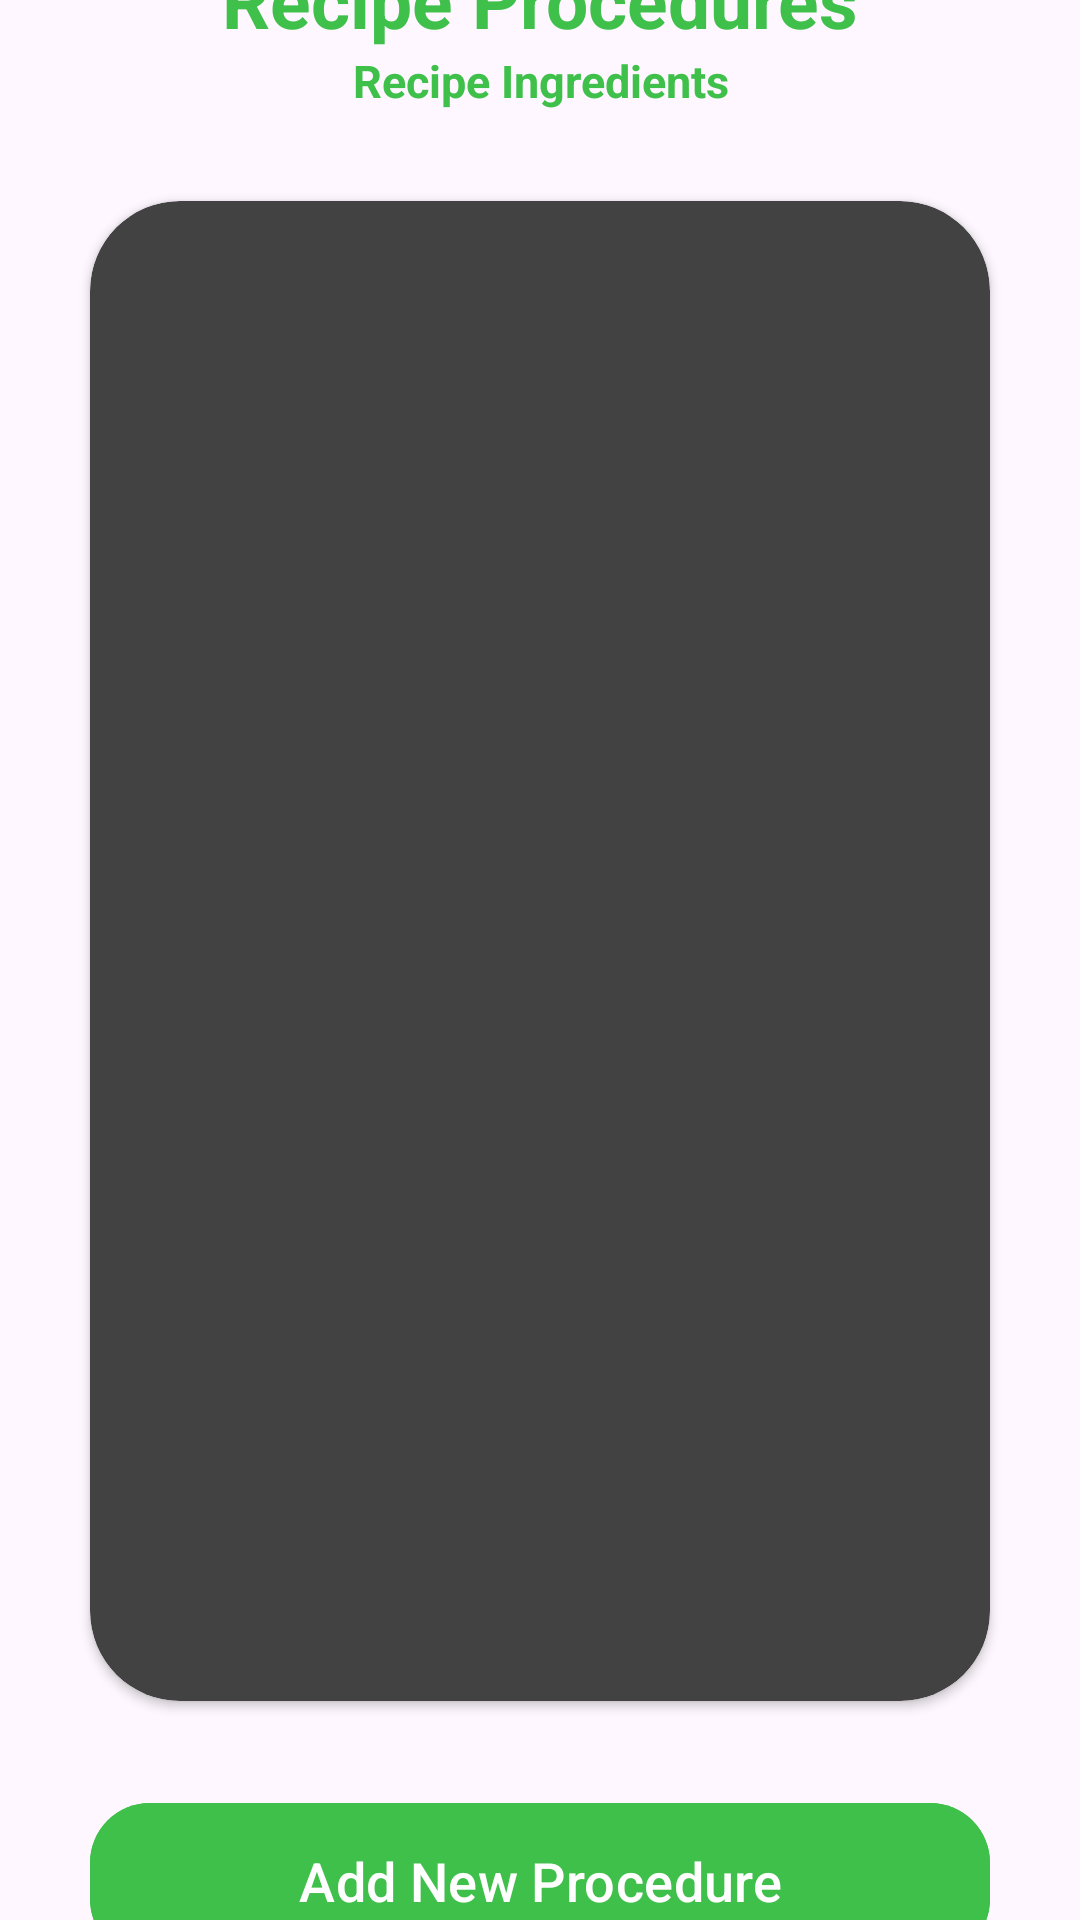

Reconstruct the res/layout file that produces this screen, plus the resources it refers to.
<!-- AndroidManifest.xml: application theme Theme.HelloCookBook -->
<!-- res/layout/activity_view_procedures.xml -->
<?xml version="1.0" encoding="utf-8"?>
<LinearLayout xmlns:android="http://schemas.android.com/apk/res/android"
    xmlns:app="http://schemas.android.com/apk/res-auto"
    xmlns:tools="http://schemas.android.com/tools"
    android:layout_width="match_parent"
    android:layout_height="match_parent"
    android:orientation="vertical"
    android:gravity="center"
    android:background="@drawable/background"
    tools:context=".ViewProcedures">

    <TextView
        android:layout_width="match_parent"
        android:layout_height="wrap_content"
        android:text="Recipe Procedures"
        android:textSize="25sp"
        android:textAlignment="center"
        android:textStyle="bold"
        android:textColor="@color/green" />

    <TextView
        android:id="@+id/txt_recipe_label"
        android:layout_width="match_parent"
        android:layout_height="wrap_content"
        android:text="Recipe Ingredients"
        android:textSize="15sp"
        android:textAlignment="center"
        android:textStyle="bold"
        android:textColor="@color/green" />

    <androidx.cardview.widget.CardView
        android:layout_width="match_parent"
        android:layout_height="500dp"
        android:layout_margin="30dp"
        app:cardCornerRadius="30dp"
        app:cardBackgroundColor="@color/cardview_dark_background">

        <ScrollView
            android:layout_width="match_parent"
            android:layout_height="match_parent"
            android:paddingBottom="30dp">

            <androidx.recyclerview.widget.RecyclerView
                android:id="@+id/recyclerView"
                android:layout_width="match_parent"
                android:layout_height="500dp"
                android:layout_marginTop="30dp"
                android:layout_marginBottom="30dp"
                android:background="@color/cardview_dark_background"
                app:layout_constraintBottom_toBottomOf="parent"
                app:layout_constraintEnd_toEndOf="parent"
                app:layout_constraintStart_toStartOf="parent"
                app:layout_constraintTop_toTopOf="parent" />

        </ScrollView>

    </androidx.cardview.widget.CardView>

    <Button
        android:layout_width="match_parent"
        android:layout_height="60dp"
        android:text="Add New Procedure"
        android:id="@+id/btn_add_procedure"
        android:textSize="18sp"
        android:layout_marginHorizontal="30dp"
        android:backgroundTint="@color/green"
        app:cornerRadius="20dp" />

</LinearLayout>
<!-- resources referenced by this layout -->
<resources>
  <color name="green">#3fc04a</color>
  <style name="Theme.HelloCookBook" parent="Base.Theme.HelloCookBook" />
  <style name="Base.Theme.HelloCookBook" parent="Theme.Material3.DayNight.NoActionBar">
          
          
      </style>
</resources>
